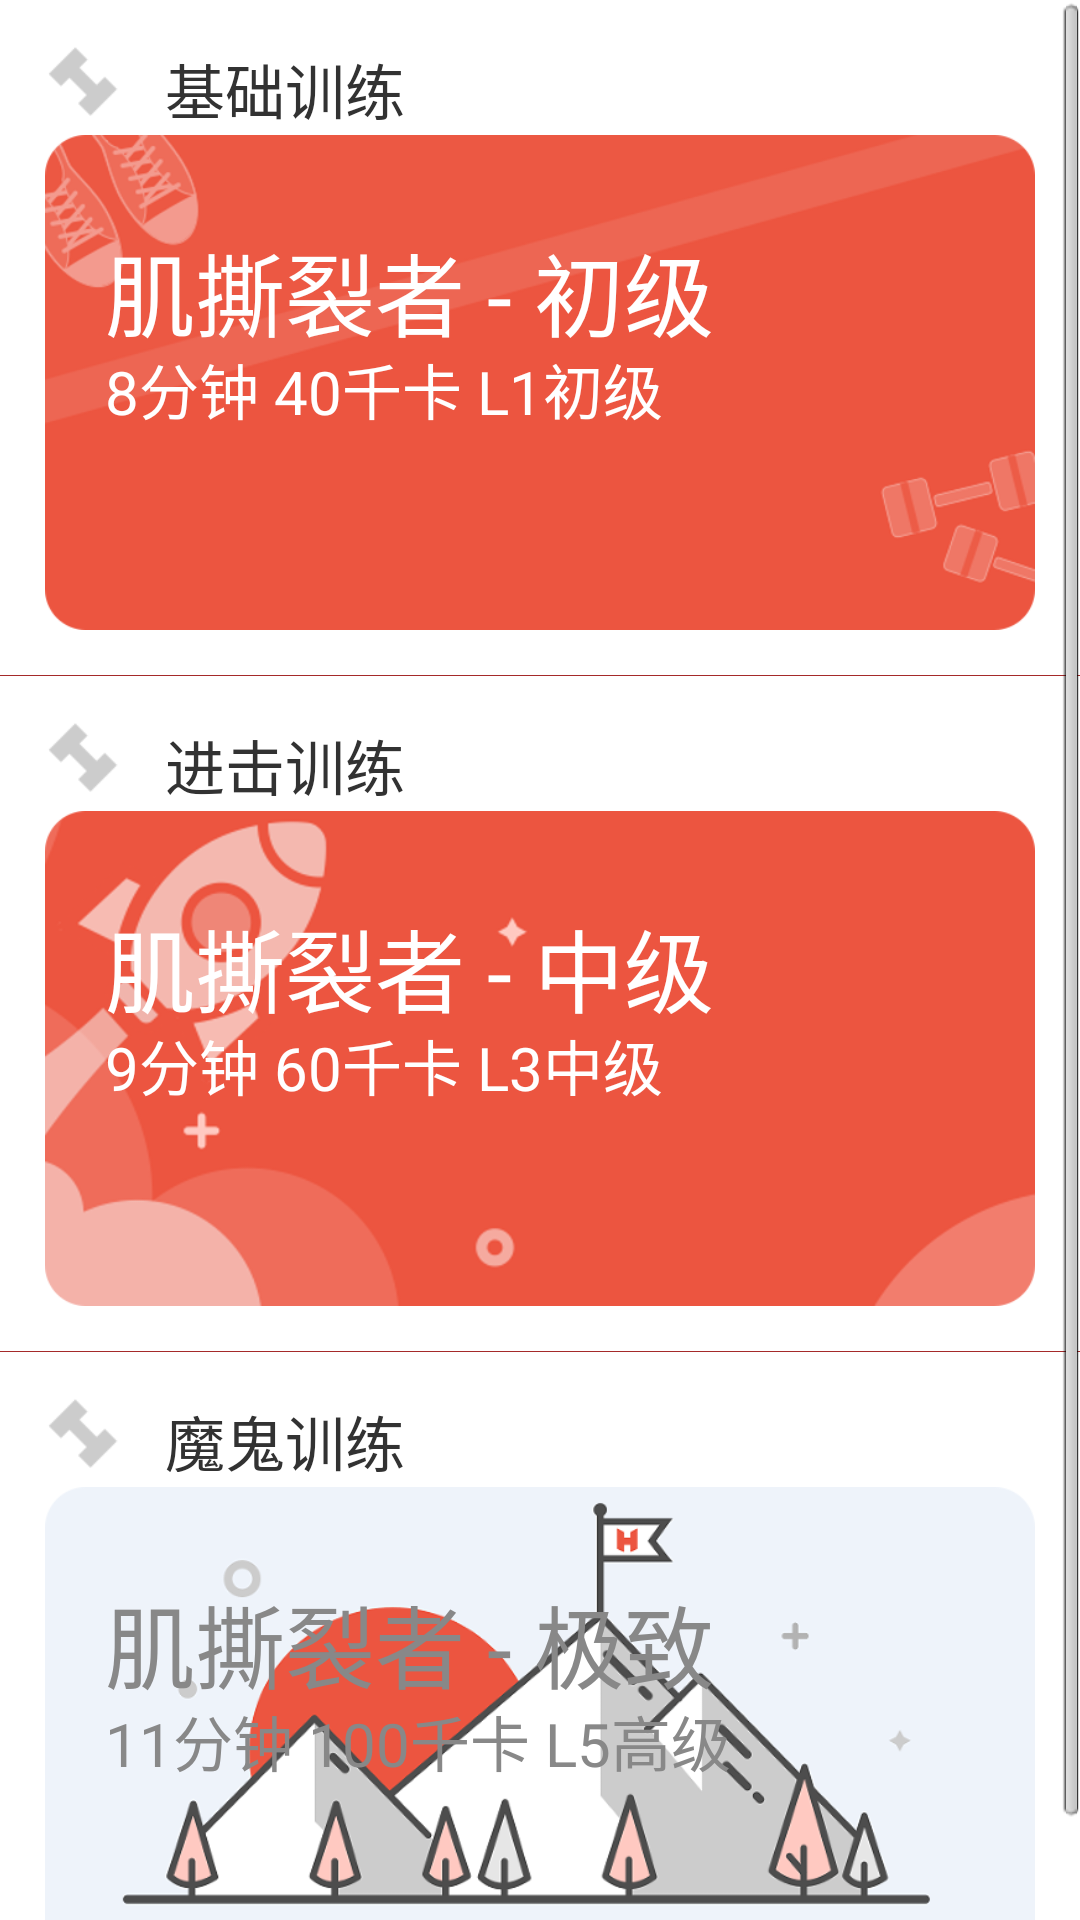

Write the Android layout XML for this screen, with the resource values it uses.
<!-- AndroidManifest.xml: application theme AppTheme -->
<!-- res/layout/fragment_train.xml -->
<?xml version="1.0" encoding="utf-8"?>

<LinearLayout xmlns:android="http://schemas.android.com/apk/res/android"
    android:layout_width="match_parent"
    android:layout_height="match_parent"
    android:orientation="vertical">

    <ScrollView
        android:layout_width="match_parent"
        android:layout_height="match_parent">

        <LinearLayout
            android:layout_width="match_parent"
            android:layout_height="wrap_content"
            android:orientation="vertical">
            
            <LinearLayout
                android:id="@id/train_base"
                android:layout_width="match_parent"
                android:layout_height="wrap_content"
                android:orientation="vertical"
                android:padding="@dimen/level_padding">

                <LinearLayout
                    android:layout_width="match_parent"
                    android:layout_height="wrap_content"
                    android:layout_marginBottom="5dp"
                    android:gravity="center_vertical"
                    android:orientation="horizontal">

                    <ImageView
                        android:layout_width="@dimen/level_title_icon_size"
                        android:layout_height="@dimen/level_title_icon_size"
                        android:src="@drawable/ic_free_train" />

                    <TextView
                        android:layout_width="wrap_content"
                        android:layout_height="@dimen/level_title_icon_size"
                        android:layout_marginLeft="@dimen/level_title_margin_left"
                        android:gravity="center"
                        android:text="@string/level_base_title"
                        android:textSize="@dimen/level_info_size" />
                </LinearLayout>

                <FrameLayout
                    android:layout_width="match_parent"
                    android:layout_height="wrap_content"
                    android:orientation="vertical">

                    <ImageView
                        android:layout_width="match_parent"
                        android:layout_height="wrap_content"
                        android:adjustViewBounds="true"
                        android:scaleType="centerCrop"
                        android:src="@drawable/level_base" />

                    <TextView
                        android:layout_width="wrap_content"
                        android:layout_height="wrap_content"
                        android:layout_marginLeft="@dimen/level_head_margin_left"
                        android:layout_marginTop="@dimen/level_head_margin_top"
                        android:text="@string/level_base_head"
                        android:textColor="@color/white"
                        android:textSize="@dimen/level_title_size" />

                    <TextView
                        android:layout_width="wrap_content"
                        android:layout_height="wrap_content"
                        android:layout_marginLeft="@dimen/level_info_margin_left"
                        android:layout_marginTop="@dimen/level_info_margin_top"
                        android:text="@string/level_base_info"
                        android:textColor="@color/white"
                        android:textSize="@dimen/level_info_size" />
                </FrameLayout>
            </LinearLayout>
            
            <TextView
                android:layout_width="match_parent"
                android:layout_height="0.1dp"
                android:background="@color/brown" />
            
            <LinearLayout
                android:id="@id/train_enhance"
                android:layout_width="match_parent"
                android:layout_height="wrap_content"
                android:orientation="vertical"
                android:padding="@dimen/level_padding">

                <LinearLayout
                    android:layout_width="match_parent"
                    android:layout_height="wrap_content"
                    android:layout_marginBottom="5dp"
                    android:gravity="center_vertical"
                    android:orientation="horizontal">

                    <ImageView
                        android:layout_width="@dimen/level_title_icon_size"
                        android:layout_height="@dimen/level_title_icon_size"
                        android:src="@drawable/ic_free_train" />

                    <TextView
                        android:layout_width="wrap_content"
                        android:layout_height="@dimen/level_title_icon_size"
                        android:layout_marginLeft="@dimen/level_title_margin_left"
                        android:gravity="center"
                        android:text="@string/level_enhance_title"
                        android:textSize="@dimen/level_info_size" />
                </LinearLayout>

                <FrameLayout
                    android:layout_width="match_parent"
                    android:layout_height="wrap_content"
                    android:orientation="vertical">

                    <ImageView
                        android:layout_width="match_parent"
                        android:layout_height="wrap_content"
                        android:adjustViewBounds="true"
                        android:scaleType="centerCrop"
                        android:src="@drawable/level_enhance" />

                    <TextView
                        android:layout_width="wrap_content"
                        android:layout_height="wrap_content"
                        android:layout_marginLeft="@dimen/level_head_margin_left"
                        android:layout_marginTop="@dimen/level_head_margin_top"
                        android:text="@string/level_enhance_head"
                        android:textColor="@color/white"
                        android:textSize="@dimen/level_title_size" />

                    <TextView
                        android:layout_width="wrap_content"
                        android:layout_height="wrap_content"
                        android:layout_marginLeft="@dimen/level_info_margin_left"
                        android:layout_marginTop="@dimen/level_info_margin_top"
                        android:text="@string/level_enhance_info"
                        android:textColor="@color/white"
                        android:textSize="@dimen/level_info_size" />
                </FrameLayout>
            </LinearLayout>

            
            <TextView
                android:layout_width="match_parent"
                android:layout_height="0.1dp"
                android:background="@color/brown" />
            
            <LinearLayout
                android:id="@id/train_acme"
                android:layout_width="match_parent"
                android:layout_height="wrap_content"
                android:orientation="vertical"
                android:padding="@dimen/level_padding">

                <LinearLayout
                    android:layout_width="match_parent"
                    android:layout_height="wrap_content"
                    android:layout_marginBottom="5dp"
                    android:gravity="center_vertical"
                    android:orientation="horizontal">

                    <ImageView
                        android:layout_width="@dimen/level_title_icon_size"
                        android:layout_height="@dimen/level_title_icon_size"
                        android:src="@drawable/ic_free_train" />

                    <TextView
                        android:layout_width="wrap_content"
                        android:layout_height="@dimen/level_title_icon_size"
                        android:layout_marginLeft="@dimen/level_title_margin_left"
                        android:gravity="center"
                        android:text="@string/level_acme_title"
                        android:textSize="@dimen/level_info_size" />
                </LinearLayout>

                <FrameLayout
                    android:layout_width="match_parent"
                    android:layout_height="wrap_content"
                    android:orientation="vertical">

                    <ImageView
                        android:layout_width="match_parent"
                        android:layout_height="wrap_content"
                        android:adjustViewBounds="true"
                        android:scaleType="centerCrop"
                        android:src="@drawable/level_acme" />

                    <TextView
                        android:layout_width="wrap_content"
                        android:layout_height="wrap_content"
                        android:layout_marginLeft="@dimen/level_head_margin_left"
                        android:layout_marginTop="@dimen/level_head_margin_top"
                        android:text="@string/level_acme_head"
                        android:textColor="@color/font_gray"
                        android:textSize="@dimen/level_title_size" />

                    <TextView
                        android:layout_width="wrap_content"
                        android:layout_height="wrap_content"
                        android:layout_marginLeft="@dimen/level_info_margin_left"
                        android:layout_marginTop="@dimen/level_info_margin_top"
                        android:text="@string/level_acme_info"
                        android:textColor="@color/font_gray"
                        android:textSize="@dimen/level_info_size" />
                </FrameLayout>
            </LinearLayout>
            
        </LinearLayout>


    </ScrollView>

</LinearLayout>
<!-- resources referenced by this layout -->
<resources>
  <color name="brown">#ffa52a2a</color>
  <color name="font_gray">#ff888888</color>
  <color name="white">#ffffffff</color>
  <dimen name="level_head_margin_left">20dp</dimen>
  <dimen name="level_head_margin_top">30dp</dimen>
  <dimen name="level_info_margin_left">20dp</dimen>
  <dimen name="level_info_margin_top">70dp</dimen>
  <dimen name="level_info_size">20sp</dimen>
  <dimen name="level_padding">15dp</dimen>
  <dimen name="level_title_icon_size">25dp</dimen>
  <dimen name="level_title_margin_left">15dp</dimen>
  <dimen name="level_title_size">30sp</dimen>
  <!-- drawable ic_free_train: png bitmap (drawable, 282 bytes) -->
  <!-- drawable level_acme: png bitmap (drawable, 69326 bytes) -->
  <!-- drawable level_base: png bitmap (drawable, 48587 bytes) -->
  <!-- drawable level_enhance: png bitmap (drawable, 51297 bytes) -->
  <string name="level_acme_head">肌撕裂者 - 极致</string>
  <string name="level_acme_info">11分钟   100千卡   L5高级</string>
  <string name="level_acme_title"> 魔鬼训练</string>
  <string name="level_base_head">肌撕裂者 - 初级</string>
  <string name="level_base_info">8分钟   40千卡   L1初级</string>
  <string name="level_base_title"> 基础训练</string>
  <string name="level_enhance_head">肌撕裂者 - 中级</string>
  <string name="level_enhance_info">9分钟   60千卡   L3中级</string>
  <string name="level_enhance_title"> 进击训练</string>
  <style name="AppTheme" parent="@style/AppBaseTheme">
          <item name="android:windowNoTitle">true</item>
      </style>
  <style name="AppBaseTheme" parent="@android:style/Theme.Light" />
</resources>
